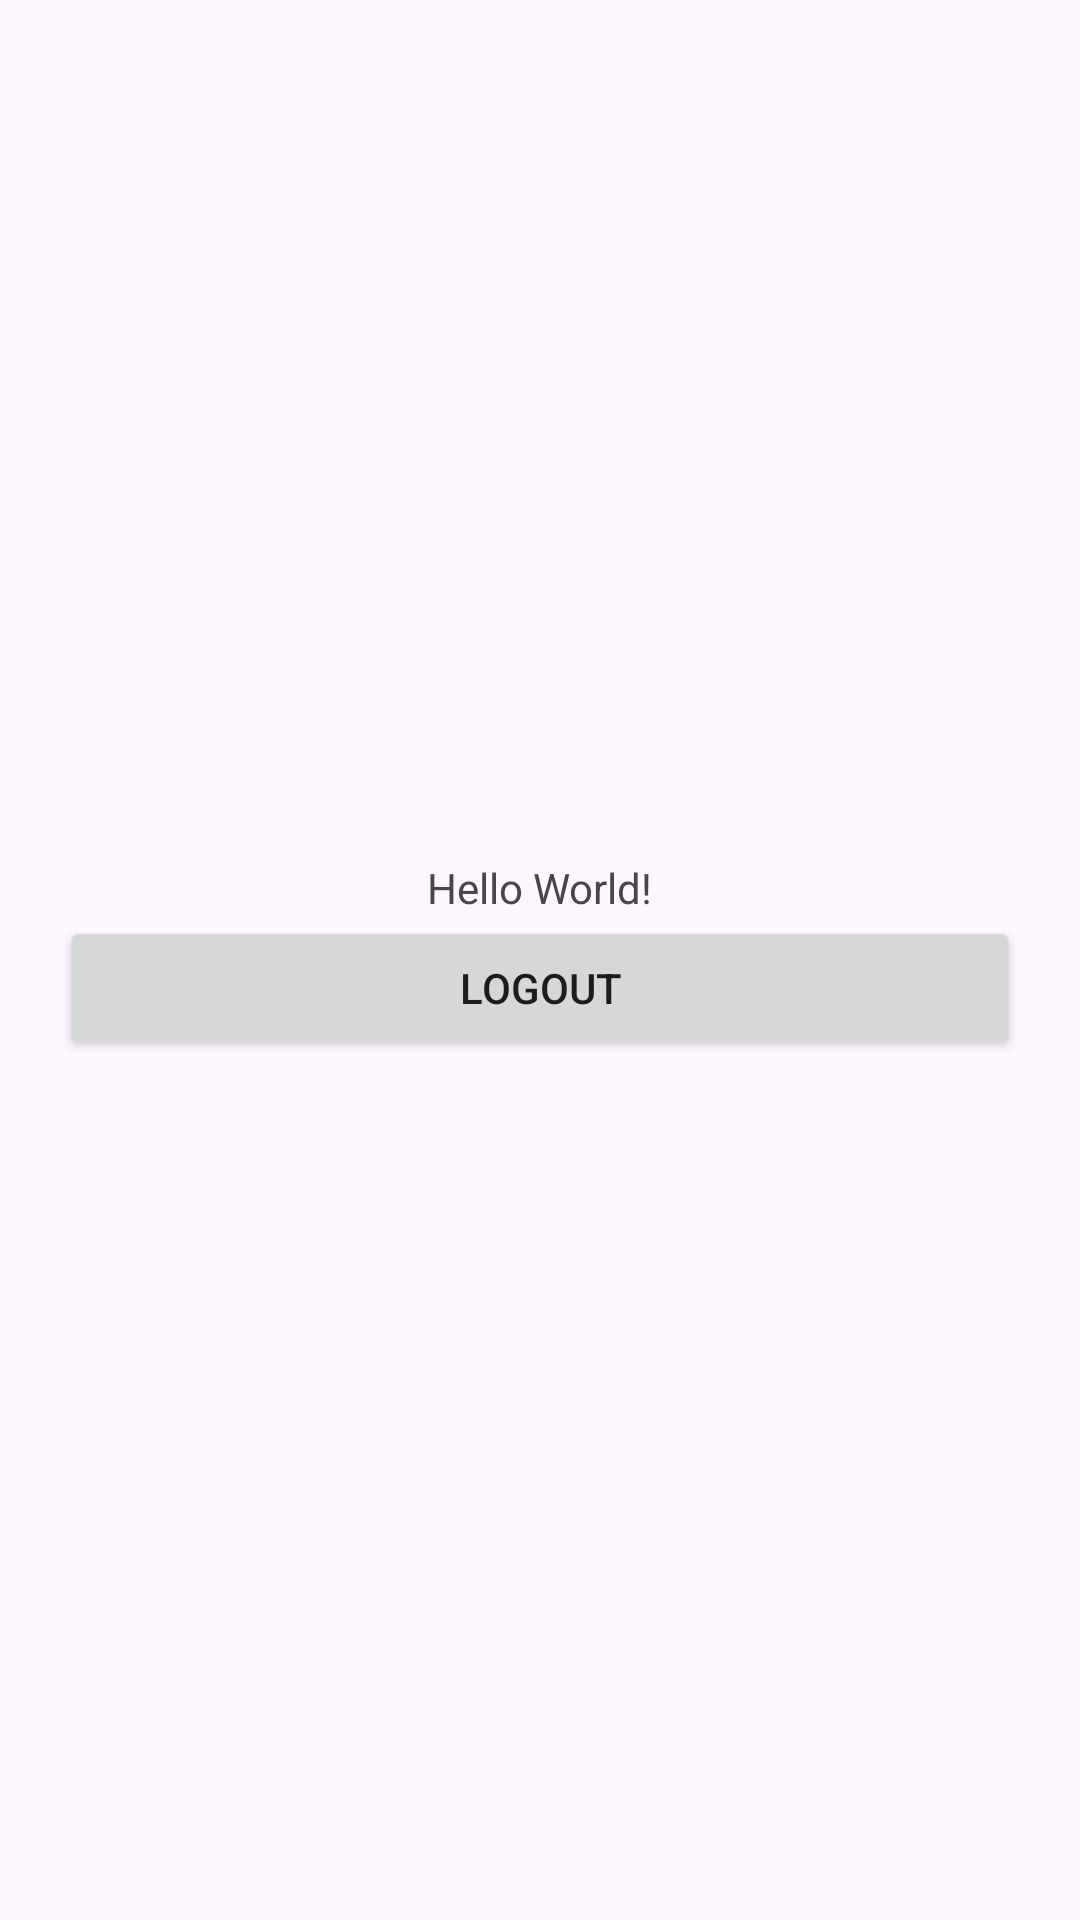

Produce the Android XML layout that renders to this screen, including the resource entries it uses.
<!-- AndroidManifest.xml: application theme Theme.Material3.Light.NoActionBar -->
<!-- res/layout/activity_main.xml -->
<?xml version="1.0" encoding="utf-8"?>
<LinearLayout xmlns:android="http://schemas.android.com/apk/res/android"
    xmlns:app="http://schemas.android.com/apk/res-auto"
    xmlns:tools="http://schemas.android.com/tools"
    android:layout_width="match_parent"
    android:layout_height="match_parent"
    android:orientation="vertical"
    android:gravity="center"
    android:padding="20dp"
    tools:context=".MainActivity">

    <TextView
        android:layout_width="wrap_content"
        android:layout_height="wrap_content"
        android:text="Hello World!"
        app:layout_constraintBottom_toBottomOf="parent"
        app:layout_constraintEnd_toEndOf="parent"
        app:layout_constraintStart_toStartOf="parent"
        app:layout_constraintTop_toTopOf="parent" />

    <Button
        android:layout_width="match_parent"
        android:layout_height="wrap_content"
        android:text="Logout"
        android:id="@+id/logoutButton"/>

</LinearLayout>
<!-- resources referenced by this layout -->
<resources>

</resources>
